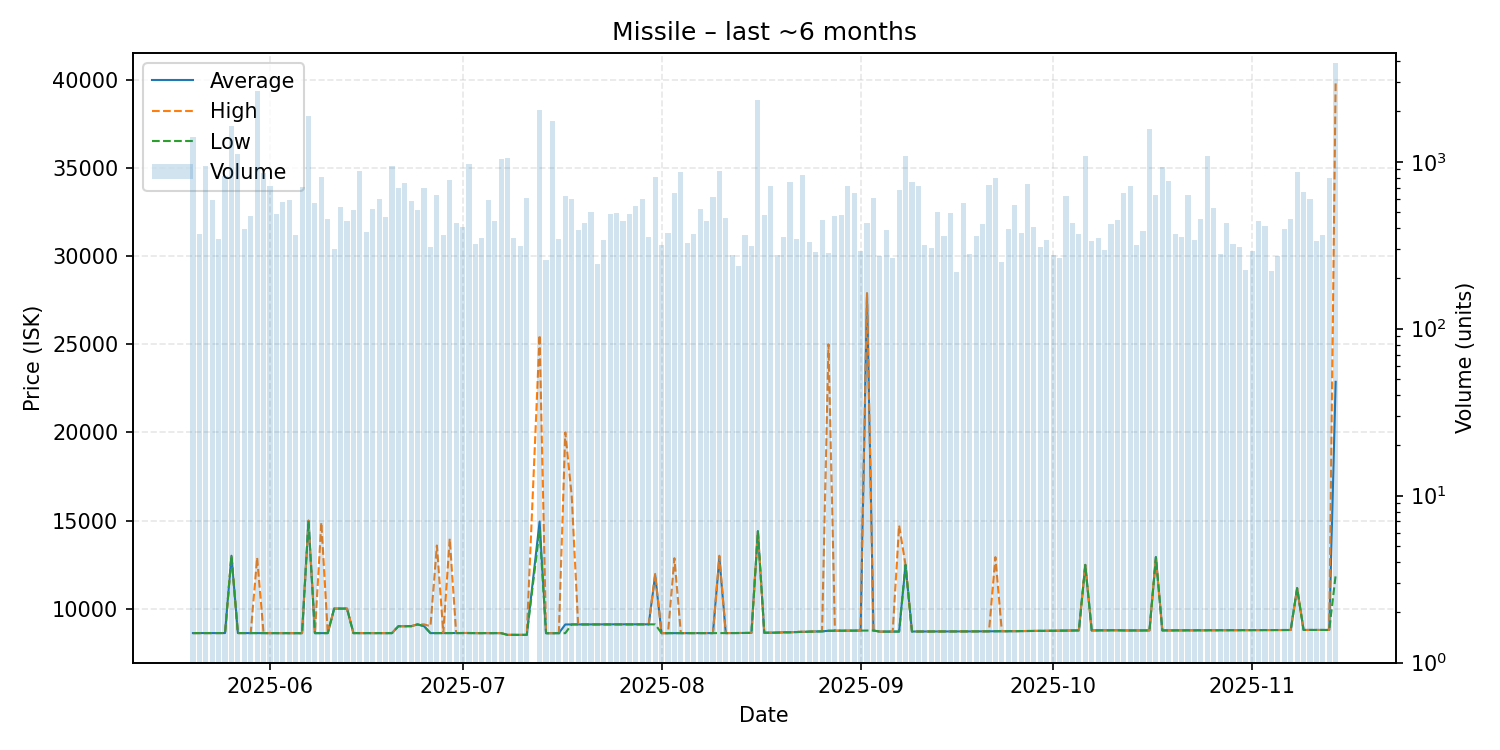

Data behind this chart, as committed beside it:
date, average, highest, lowest, order_count, volume
2025-05-20, 8610, 8610, 8610, 127, 1406
2025-05-21, 8610, 8610, 8610, 157, 367
2025-05-22, 8610, 8610, 8610, 120, 948
2025-05-23, 8611, 8611, 8611, 149, 589
2025-05-24, 8612, 8612, 8612, 147, 344
2025-05-25, 8612, 8612, 8612, 178, 816
2025-05-26, 13000, 13000, 13000, 171, 1642
2025-05-27, 8611, 8611, 8611, 138, 1110
2025-05-28, 8611, 8611, 8611, 140, 398
2025-05-29, 8613, 8613, 8612, 174, 471
2025-05-30, 8613, 12890, 8610, 161, 2661
2025-05-31, 8610, 8610, 8610, 195, 852
2025-06-01, 8610, 8610, 8610, 183, 716
2025-06-02, 8605, 8605, 8605, 144, 484
2025-06-03, 8605, 8605, 8605, 179, 572
2025-06-04, 8605, 8605, 8605, 216, 594
2025-06-05, 8605, 8605, 8605, 146, 362
2025-06-06, 8605, 8605, 8605, 150, 703
2025-06-07, 14990, 14990, 14990, 196, 1890
2025-06-08, 8608, 8609, 8606, 183, 567
2025-06-09, 8609, 14890, 8608, 169, 814
2025-06-10, 8608, 8608, 8608, 121, 454
2025-06-11, 10000, 10000, 10000, 140, 301
2025-06-12, 10000, 10000, 10000, 147, 538
2025-06-13, 10000, 10000, 10000, 127, 440
2025-06-14, 8609, 8609, 8609, 149, 512
2025-06-15, 8608, 8609, 8608, 158, 878
2025-06-16, 8604, 8604, 8604, 127, 379
2025-06-17, 8604, 8604, 8604, 155, 520
2025-06-18, 8604, 8604, 8604, 128, 595
2025-06-19, 8605, 8606, 8604, 152, 468
2025-06-20, 8608, 8608, 8608, 147, 944
2025-06-21, 9000, 9000, 9000, 164, 698
2025-06-22, 9001, 9001, 9000, 176, 741
2025-06-23, 9002, 9002, 9002, 139, 584
2025-06-24, 9105, 9105, 9103, 136, 515
2025-06-25, 9002, 9105, 9002, 117, 695
2025-06-26, 8608, 9000, 8608, 118, 310
2025-06-27, 8609, 13580, 8608, 131, 634
2025-06-28, 8611, 8611, 8611, 160, 365
2025-06-29, 8611, 13970, 8609, 160, 776
2025-06-30, 8614, 8614, 8610, 125, 430
2025-07-01, 8615, 8615, 8615, 143, 405
2025-07-02, 8616, 8616, 8616, 148, 972
2025-07-03, 8608, 8608, 8608, 119, 321
2025-07-04, 8608, 8608, 8608, 129, 347
2025-07-05, 8608, 8608, 8608, 164, 586
2025-07-06, 8608, 8608, 8608, 156, 441
2025-07-07, 8608, 8608, 8608, 138, 1036
2025-07-08, 8510, 8510, 8510, 159, 1060
2025-07-09, 8510, 8510, 8510, 112, 349
2025-07-10, 8510, 8510, 8510, 119, 312
2025-07-11, 8509, 8509, 8509, 149, 607
2025-07-13, 14940, 25530, 14480, 179, 2036
2025-07-14, 8603, 8603, 8603, 109, 258
2025-07-15, 8606, 8606, 8606, 108, 1746
2025-07-16, 8606, 8606, 8606, 125, 345
2025-07-17, 9100, 20000, 8606, 126, 625
2025-07-18, 9103, 16400, 9102, 109, 600
2025-07-19, 9103, 9103, 9103, 161, 391
... 118 more rows
